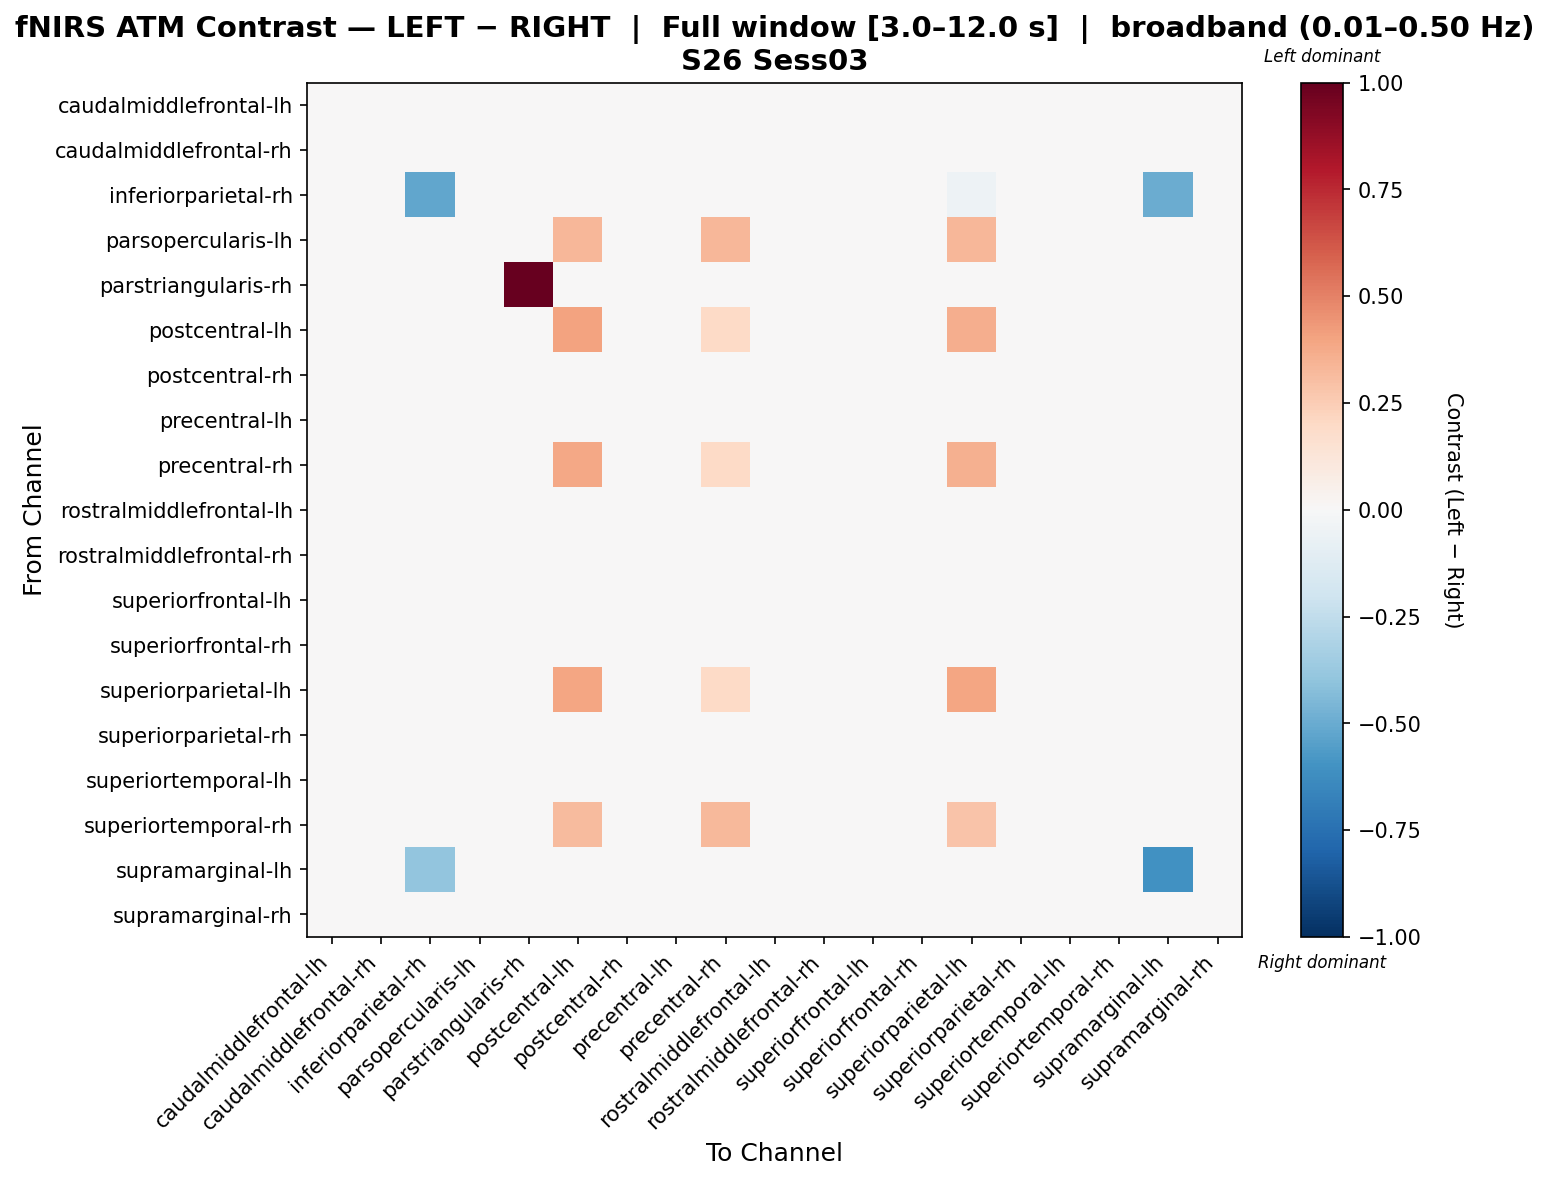

Values plotted in this chart, from the file beside it:
, caudalmiddlefrontal-lh, caudalmiddlefrontal-rh, inferiorparietal-rh, parsopercularis-lh, parstriangularis-rh, postcentral-lh, postcentral-rh, precentral-lh, precentral-rh, rostralmiddlefrontal-lh, rostralmiddlefrontal-rh, superiorfrontal-lh, superiorfrontal-rh, superiorparietal-lh, superiorparietal-rh, superiortemporal-lh, superiortemporal-rh, supramarginal-lh, supramarginal-rh
caudalmiddlefrontal-lh, 0.003528, 0.003528, -0.01193, 0.0, 0.01293, -0.0119, 0.003528, -0.001614, 0.0009571, 0.00866, 0.003528, -0.004184, 0.003528, -0.04274, 0.003528, 0.01123, 0.005239, 0.00866, 0.003528
caudalmiddlefrontal-rh, 0.002687, 0.002687, -0.0111, 0.0, 0.01458, -0.01054, 0.002687, 4.095144118425646e-05, 0.002687, 0.007819, 0.002687, -0.002605, 0.002687, -0.04229, 0.002687, 0.01039, 0.004398, 0.007819, 0.002687
inferiorparietal-rh, 0.006109, 0.006109, -0.5205, 0.0, 0.006109, 0.0007315, 0.006109, 0.006109, 0.006109, 0.002861, 0.006109, 0.006109, 0.006109, -0.05305, 0.006109, -0.001469, 0.006109, -0.4967, 0.006109
parsopercularis-lh, 0.0, 0.0, 0.0, 0.0, 0.0, 0.3316, 0.0, 0.0, 0.3316, 0.0, 0.0, 0.0, 0.0, 0.3316, 0.0, 0.0, 0.0, 0.0, 0.0
parstriangularis-rh, 0.004065, 0.004065, -0.01901, 0.0, 1.0, -0.004462, 0.004065, 0.004065, 0.004065, 0.004065, 0.004065, 0.004065, 0.004065, -0.03857, 0.004065, 0.004065, 0.004065, 0.004065, 0.004065
postcentral-lh, 0.0009661, 0.0009661, -0.01238, 0.0, 0.01551, 0.3989, 0.0009661, 0.0009661, 0.1999, 0.006099, 0.0009661, 0.0009661, 0.0009661, 0.3606, 0.0009661, 0.008665, 0.002677, 0.006099, 0.0009661
postcentral-rh, 0.003528, 0.003528, -0.01193, 0.0, 0.01293, -0.0119, 0.003528, -0.001614, 0.0009571, 0.00866, 0.003528, -0.004184, 0.003528, -0.04274, 0.003528, 0.01123, 0.005239, 0.00866, 0.003528
precentral-lh, 0.001523, 0.001523, -0.008938, 0.0, 0.01606, -0.007005, 0.001523, 0.001523, 0.001523, 0.006655, 0.001523, 0.001523, 0.001523, -0.04111, 0.001523, 0.009222, 0.003234, 0.006655, 0.001523
precentral-rh, 0.00196, 0.00196, -0.01014, 0.0, 0.0165, 0.389, 0.00196, 0.00196, 0.2009, 0.007093, 0.00196, -0.0007732, 0.00196, 0.3562, 0.00196, 0.009659, 0.003671, 0.007093, 0.00196
rostralmiddlefrontal-lh, -0.001884, -0.00407, -0.02013, 0.0, 0.002159, -0.01719, -0.001884, -0.008443, -0.006257, 0.0191, 0.01124, -0.01063, 0.004676, -0.04343, 0.006862, 0.02175, 0.01998, 0.0191, 0.009049
rostralmiddlefrontal-rh, -0.0008613, -0.003154, -0.01499, 0.0, 0.006804, -0.01691, -0.0008613, -0.007738, -0.005446, 0.01573, 0.0106, -0.01003, 0.006016, -0.04442, 0.008308, 0.0183, 0.01231, 0.01573, 0.0106
superiorfrontal-lh, 0.001226, 0.001226, -0.007538, 0.0, 0.01577, -0.004714, 0.001226, 0.001226, 0.001226, 0.006358, 0.001226, 0.001226, 0.001226, -0.04035, 0.001226, 0.008925, 0.002937, 0.006358, 0.001226
superiorfrontal-rh, 0.002053, -0.0003563, -0.01371, 0.0, 0.009368, -0.01481, 0.002053, -0.005174, -0.002765, 0.012, 0.00687, -0.007583, 0.00687, -0.04372, 0.00687, 0.01457, 0.008581, 0.012, 0.00687
superiorparietal-lh, 0.0003522, 0.0003522, -0.04021, 0.0, 0.01489, 0.3983, 0.0003522, 0.0003522, 0.1993, 0.005485, 0.0003522, 0.0003522, 0.0003522, 0.3983, 0.0003522, 0.008051, 0.002063, 0.005485, 0.0003522
superiorparietal-rh, 0.0009083, -0.001455, -0.01421, 0.0, 0.008361, -0.01563, 0.0009083, -0.006181, -0.003818, 0.01313, 0.007998, -0.008544, 0.007998, -0.04399, 0.007998, 0.0157, 0.009708, 0.01313, 0.007998
superiortemporal-lh, -0.0007588, -0.002945, -0.02501, 0.0, 0.0008586, -0.01606, -0.0007588, -0.007318, -0.005132, 0.01838, 0.01236, -0.009505, 0.005801, -0.0423, 0.007987, 0.01656, 0.02111, 0.01656, 0.01017
superiortemporal-rh, -0.002764, -0.00497, -0.01636, 0.0, 0.004448, 0.3134, -0.002764, -0.009381, 0.3244, 0.02141, 0.01047, -0.01159, 0.003854, 0.2869, 0.00606, 0.024, 0.01795, 0.02141, 0.008266
supramarginal-lh, -0.001534, -0.003721, -0.3947, 0.0, 0.002443, -0.01684, -0.001534, -0.008094, -0.005907, 0.01857, 0.01158, -0.01028, 0.005025, -0.04308, 0.007212, 0.02033, 0.02033, -0.6041, 0.009398
supramarginal-rh, -5.7961385601389716e-05, -0.002382, -0.01464, 0.0, 0.007511, -0.01633, -5.7961385601389716e-05, -0.007031, -0.004707, 0.01437, 0.00924, -0.009356, 0.006915, -0.04422, 0.00924, 0.01694, 0.01095, 0.01437, 0.00924
